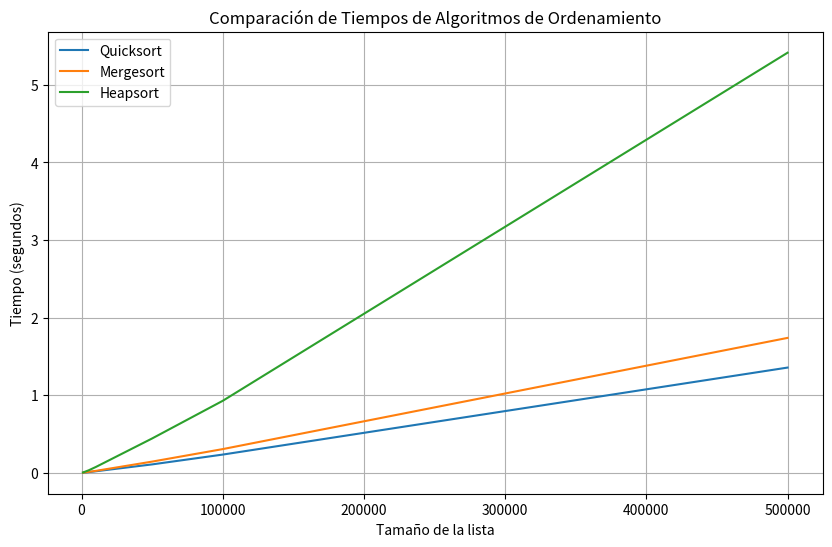

Here is the Python script that generated this plot:
import numpy as np
import time
import matplotlib.pyplot as plt

# Implementaciones de los algoritmos de ordenamiento

def quicksort(arr):
    if len(arr) <= 1:
        return arr
    pivot = arr[len(arr) // 2]
    left = [x for x in arr if x < pivot]
    middle = [x for x in arr if x == pivot]
    right = [x for x in arr if x > pivot]
    return quicksort(left) + middle + quicksort(right)

def mergesort(arr):
    if len(arr) <= 1:
        return arr
    mid = len(arr) // 2
    left = mergesort(arr[:mid])
    right = mergesort(arr[mid:])
    return merge(left, right)

def merge(left, right):
    result = []
    i = j = 0
    while i < len(left) and j < len(right):
        if left[i] < right[j]:
            result.append(left[i])
            i += 1
        else:
            result.append(right[j])
            j += 1
    result.extend(left[i:])
    result.extend(right[j:])
    return result

def heapsort(arr):
    def heapify(arr, n, i):
        largest = i
        left = 2 * i + 1
        right = 2 * i + 2
        if left < n and arr[i] < arr[left]:
            largest = left
        if right < n and arr[largest] < arr[right]:
            largest = right
        if largest != i:
            arr[i], arr[largest] = arr[largest], arr[i]
            heapify(arr, n, largest)

    n = len(arr)
    for i in range(n // 2 - 1, -1, -1):
        heapify(arr, n, i)
    for i in range(n - 1, 0, -1):
        arr[i], arr[0] = arr[0], arr[i]
        heapify(arr, i, 0)
    return arr

# Función para medir el tiempo de ejecución de un algoritmo de ordenamiento
def measure_time(sort_func, arr):
    start_time = time.time()
    sort_func(arr.copy())
    end_time = time.time()
    return end_time - start_time

# Función para graficar los resultados
def plot_results(sizes, times, title):
    plt.figure(figsize=(10, 6))
    for alg, time_data in times.items():
        plt.plot(sizes, time_data, label=alg)
    plt.xlabel('Tamaño de la lista')
    plt.ylabel('Tiempo (segundos)')
    plt.title(title)
    plt.legend()
    plt.grid(True)
    plt.show()

# Tamaños de lista para probar
sizes = [1000, 5000, 10000, 50000, 100000, 500000]

# Diccionarios para almacenar los tiempos de cada algoritmo
times = {
    "Quicksort": [],
    "Mergesort": [],
    "Heapsort": []
}

# Probar cada tamaño de lista
for size in sizes:
    np.random.seed(0)
    large_list = np.random.randint(0, 1000000, size=size)

    times["Quicksort"].append(measure_time(quicksort, large_list))
    times["Mergesort"].append(measure_time(mergesort, large_list))
    times["Heapsort"].append(measure_time(heapsort, large_list))

# Graficar los resultados
plot_results(sizes, times, 'Comparación de Tiempos de Algoritmos de Ordenamiento')

# Explicación de dificultades, soluciones y conclusiones
print("""
Dificultades:
- La implementación de Quicksort puede tener problemas de eficiencia en el peor caso si no se elige bien el pivote.
- La mezcla en Mergesort requiere espacio adicional, lo que puede ser un problema para listas muy grandes.
- Heapsort es menos eficiente en listas casi ordenadas debido a la reestructuración constante del heap.

Soluciones:
- Utilizar una estrategia de pivote aleatorio o mediana de tres en Quicksort para mejorar el rendimiento en el peor caso.
- Optimizar el uso de memoria en Mergesort utilizando técnicas in-place (aunque puede ser complejo).
- Aceptar el costo adicional de reestructuración en Heapsort como parte de su algoritmo.

Conclusiones:
- Todos los algoritmos implementados tienen una complejidad promedio de O(n log n), pero su rendimiento real puede variar según la naturaleza de los datos y los casos específicos.
- Quicksort tiende a ser más rápido en la práctica para listas aleatorias, pero puede ser menos fiable en el peor caso sin optimizaciones.
- Mergesort es estable y garantiza O(n log n) en todos los casos, pero con un costo de espacio adicional.
- Heapsort es robusto con una complejidad constante de O(n log n), pero puede ser más lento en listas casi ordenadas debido a su naturaleza de heap.""")

